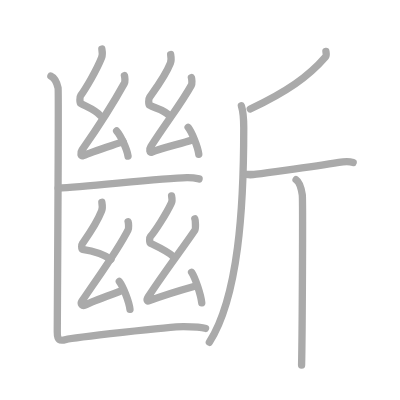
t = 0.00 s
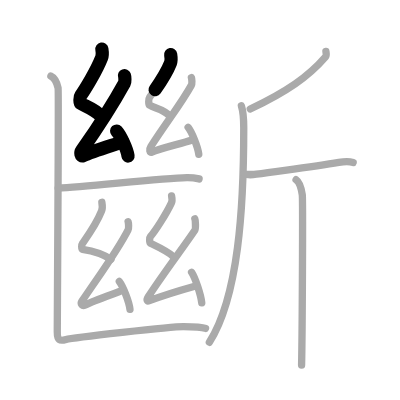
t = 3.50 s
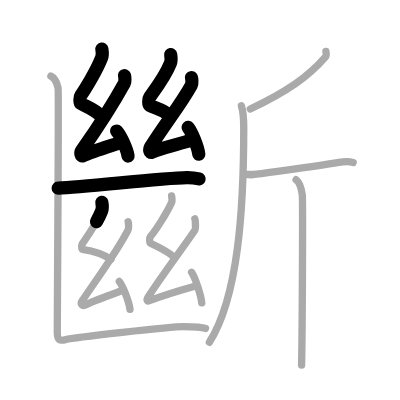
t = 7.25 s
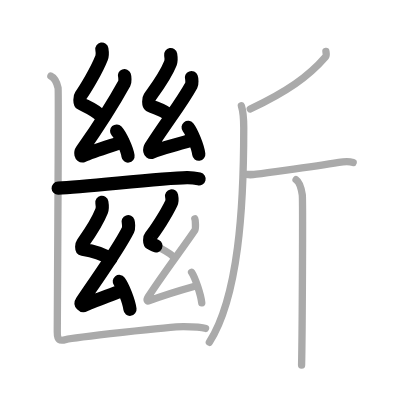
t = 10.75 s
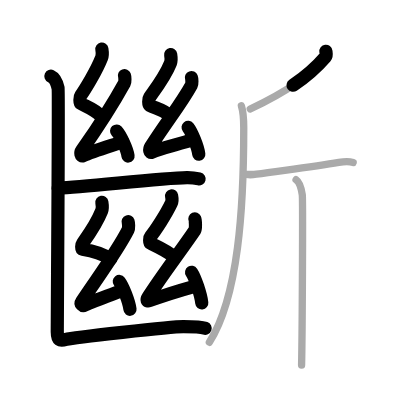
t = 14.50 s
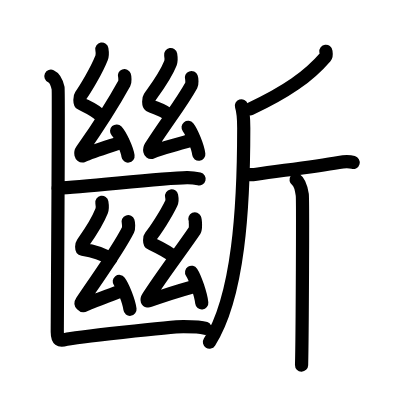
t = 18.00 s

The animated SVG that drew these frames (rendered in a browser with its animation timeline set to each time). Animation: 18 SMIL elements (animate=18); one cycle of 18.00 s.

<?xml version="1.0" standalone="no"?>
<!DOCTYPE svg PUBLIC "-//W3C//DTD SVG 1.1//EN"   "http://www.w3.org/Graphics/SVG/1.1/DTD/svg11.dtd">
<svg width="400px" height="400px"  version="1.1" xmlns="http://www.w3.org/2000/svg">
  <defs>
    <marker id="Triangle" viewBox="0 0 10 10" refX="0" refY="5" markerUnits="strokeWidth" markerWidth="3" style="stroke-opacity:0%;fill:#aaaaaa;" markerHeight="2" orient="auto">
      <path d="M 0 0 L 10 5 L 0 10 z" />
    </marker>
    
    <marker id="Arrow" viewBox="0 0 10 10" refX="5" refY="5" markerUnits="strokeWidth" markerWidth="1.8" style="stroke-opacity:0%;fill:#770000;" markerHeight="2" orient="auto">
      <path d="M 0 4 L 6 4 L 4 1 L 10 5 L 4 9 L 6 6 L 0 6 z" />
        <circle cx="5" cy="5" r="5" />
      </marker>
    
    <marker id="TriangleRed" viewBox="0 0 10 10" refX="0" refY="5" markerUnits="strokeWidth" markerWidth="3" style="stroke-opacity:0%;fill:#CC0000;" markerHeight="2" orient="auto">
      <path d="M 0 0 L 10 5 L 0 10 z" />
    </marker>
    
    <marker id="ArrowRed" viewBox="0 0 10 10" refX="5" refY="5" markerUnits="strokeWidth" markerWidth="1.8" style="stroke-opacity:0%;fill:#CC0000;" markerHeight="2" orient="auto">
      <path d="M 0 4 L 6 4 L 4 1 L 10 5 L 4 9 L 6 6 L 0 6 z" />
        <circle cx="5" cy="5" r="5" />
      </marker>
    
  </defs>
  
  <path style="fill:#ffffff; fill-opacity:100%; fill-rule:evenodd; stroke-width:0;" d="M 0 0 L 400px 0 L 400px 400px L 0 400px L 0 0" />

  <g transform="scale(3.6697247706422 3.6697247706422)">
<path style="fill:none; fill-opacity:0%; fill-rule:evenodd; stroke:#aaaaaa; stroke-opacity:100%; stroke-width: 1.5pt; stroke-linejoin:round; stroke-linecap:round;" d="M27.76 13.37c0.14 0.83 0.26 1.54-0.07 2.36c-1.44 3.62-4.34 8.4-5.71 10.35c-0.28 0.4-0.27 1.93 0 2.09c1.44 0.83 4.02 1.73 5.25 3.25"></path>
<path style="fill:none; fill-opacity:0%; fill-rule:evenodd; stroke:#aaaaaa; stroke-opacity:100%; stroke-width: 1.5pt; stroke-linejoin:round; stroke-linecap:round;" d="M33.91 20.61c0.14 0.38 0.21 1.66 0 2.04c-2.88 5.23-6.91 11.6-11.58 18.26c-0.55 0.78-0.27 1.78 0.27 1.52c2.29-1.07 8.02-2.82 10.97-3.84"></path>
<path style="fill:none; fill-opacity:0%; fill-rule:evenodd; stroke:#aaaaaa; stroke-opacity:100%; stroke-width: 1.5pt; stroke-linejoin:round; stroke-linecap:round;" d="M31.78 35.7c1.1 1.21 2.84 4.96 3.11 6.84"></path>
<path style="fill:none; fill-opacity:0%; fill-rule:evenodd; stroke:#aaaaaa; stroke-opacity:100%; stroke-width: 1.5pt; stroke-linejoin:round; stroke-linecap:round;" d="M46.51 14.87c0.14 0.83 0.26 1.54-0.07 2.36c-1.44 3.62-4.34 7.4-5.71 9.35c-0.28 0.4-0.27 1.93 0 2.09c1.44 0.83 4.02 1.23 5.25 2.75"></path>
<path style="fill:none; fill-opacity:0%; fill-rule:evenodd; stroke:#aaaaaa; stroke-opacity:100%; stroke-width: 1.5pt; stroke-linejoin:round; stroke-linecap:round;" d="M52.16 21.15c0.14 0.38 0.21 1.66 0 2.04C49.28 28.43 45.5 33 41.08 39.95c-0.51 0.8-0.27 1.78 0.27 1.52c2.29-1.07 8.02-2.32 10.97-3.34"></path>
<path style="fill:none; fill-opacity:0%; fill-rule:evenodd; stroke:#aaaaaa; stroke-opacity:100%; stroke-width: 1.5pt; stroke-linejoin:round; stroke-linecap:round;" d="M51.26 34.7c1.03 1.3 2.66 5.33 2.91 7.34"></path>
<path style="fill:none; fill-opacity:0%; fill-rule:evenodd; stroke:#aaaaaa; stroke-opacity:100%; stroke-width: 1.5pt; stroke-linejoin:round; stroke-linecap:round;" d="M15.85 51.27C23.5 51 43.5 48.5 50.96 48.39c1.56-0.02 2.5 0.18 3.29 0.37"></path>
<path style="fill:none; fill-opacity:0%; fill-rule:evenodd; stroke:#aaaaaa; stroke-opacity:100%; stroke-width: 1.5pt; stroke-linejoin:round; stroke-linecap:round;" d="M27.76 55.12c0.14 0.83 0.26 1.54-0.07 2.37c-1.44 3.62-3.84 6.9-5.21 8.85c-0.28 0.4-0.31 1.54 0 1.59c2.26 0.34 5.76 1.34 7.75 2.75"></path>
<path style="fill:none; fill-opacity:0%; fill-rule:evenodd; stroke:#aaaaaa; stroke-opacity:100%; stroke-width: 1.5pt; stroke-linejoin:round; stroke-linecap:round;" d="M34.91 60.4c0.14 0.42 0.21 1.81 0 2.22c-2.88 5.7-7.66 12.12-12.58 19.44c-0.57 0.84 0.23 1.39 0.77 1.11c2.29-1.16 6.52-2.62 9.47-3.73"></path>
<path style="fill:none; fill-opacity:0%; fill-rule:evenodd; stroke:#aaaaaa; stroke-opacity:100%; stroke-width: 1.5pt; stroke-linejoin:round; stroke-linecap:round;" d="M32.51 76.7c1.03 1.34 2.66 5.51 2.91 7.59"></path>
<path style="fill:none; fill-opacity:0%; fill-rule:evenodd; stroke:#aaaaaa; stroke-opacity:100%; stroke-width: 1.5pt; stroke-linejoin:round; stroke-linecap:round;" d="M46.76 53.37c0.14 0.7 0.26 1.3-0.07 1.99c-1.44 3.05-4.34 7.5-5.71 9.14c-0.28 0.33-0.27 1.62 0 1.76c1.44 0.7 5.02 2.38 6.25 3.66"></path>
<path style="fill:none; fill-opacity:0%; fill-rule:evenodd; stroke:#aaaaaa; stroke-opacity:100%; stroke-width: 1.5pt; stroke-linejoin:round; stroke-linecap:round;" d="M53.1 59.65c0.17 0.39 0.26 2.7 0 3.08c-3.63 5.34-8.56 11.77-12.71 18.16c-0.56 0.86-0.35 1.3 0.35 1.04c2.89-1.09 8.62-2.89 12.33-3.93"></path>
<path style="fill:none; fill-opacity:0%; fill-rule:evenodd; stroke:#aaaaaa; stroke-opacity:100%; stroke-width: 1.5pt; stroke-linejoin:round; stroke-linecap:round;" d="M52.21 74.2c0.98 1.47 2.52 6.05 2.77 8.34"></path>
<path style="fill:none; fill-opacity:0%; fill-rule:evenodd; stroke:#aaaaaa; stroke-opacity:100%; stroke-width: 1.5pt; stroke-linejoin:round; stroke-linecap:round;" d="M13.87 20.75c1.09 0.5 1.74 2.25 1.96 3.25c0.22 1-0.22 60.25-0.22 66.5c0 2.25 0.64 2.5 2.39 2S46.5 89 50 89c2.5 0 4.75 0 6 0.5"></path>
<path style="fill:none; fill-opacity:0%; fill-rule:evenodd; stroke:#aaaaaa; stroke-opacity:100%; stroke-width: 1.5pt; stroke-linejoin:round; stroke-linecap:round;" d="M88.81 14c0.05 0.37 0.23 1.09-0.11 1.48c-4.67 5.43-10.65 9.54-20.51 14.21"></path>
<path style="fill:none; fill-opacity:0%; fill-rule:evenodd; stroke:#aaaaaa; stroke-opacity:100%; stroke-width: 1.5pt; stroke-linejoin:round; stroke-linecap:round;" d="M65.78 28.83c0.65 2 0.64 3.92 0.64 6.1c0 21.57-1.42 45.82-9.37 58.34"></path>
<path style="fill:none; fill-opacity:0%; fill-rule:evenodd; stroke:#aaaaaa; stroke-opacity:100%; stroke-width: 1.5pt; stroke-linejoin:round; stroke-linecap:round;" d="M66.59 47.35c0.44 0.2 2.13 0.29 3.29 0.12c6.61-0.97 15.36-1.97 22.46-3.21c1.15-0.2 3.17-0.2 3.9 0"></path>
<path style="fill:none; fill-opacity:0%; fill-rule:evenodd; stroke:#aaaaaa; stroke-opacity:100%; stroke-width: 1.5pt; stroke-linejoin:round; stroke-linecap:round;" d="M80.68 48.98c0.94 0.63 1.5 2.84 1.69 4.1c0.19 1.26 0 38.54-0.19 46.42"></path>

<path style="fill:none; fill-opacity:0%; fill-rule:evenodd; stroke:#000000; stroke-opacity:100%; stroke-width: 2.7pt; stroke-linejoin:round; stroke-linecap:round;" d="M27.76 13.37c0.14 0.83 0.26 1.54-0.07 2.36c-1.44 3.62-4.34 8.4-5.71 10.35c-0.28 0.4-0.27 1.93 0 2.09c1.44 0.83 4.02 1.73 5.25 3.25" pathLength="100" stroke-dashoffset="100" stroke-dasharray="100 105"><animate id="dashAnim1" attributeName="stroke-dashoffset" from="100" to="0" dur="1s" calcMode="linear" fill="freeze"/></path>
<path style="fill:none; fill-opacity:0%; fill-rule:evenodd; stroke:#000000; stroke-opacity:100%; stroke-width: 2.7pt; stroke-linejoin:round; stroke-linecap:round;" d="M33.91 20.61c0.14 0.38 0.21 1.66 0 2.04c-2.88 5.23-6.91 11.6-11.58 18.26c-0.55 0.78-0.27 1.78 0.27 1.52c2.29-1.07 8.02-2.82 10.97-3.84" pathLength="100" stroke-dashoffset="100" stroke-dasharray="100 105"><animate id="dashAnim2" attributeName="stroke-dashoffset" from="100" to="0" dur="1s" calcMode="linear" begin="dashAnim1.end" fill="freeze"/></path>
<path style="fill:none; fill-opacity:0%; fill-rule:evenodd; stroke:#000000; stroke-opacity:100%; stroke-width: 2.7pt; stroke-linejoin:round; stroke-linecap:round;" d="M31.78 35.7c1.1 1.21 2.84 4.96 3.11 6.84" pathLength="100" stroke-dashoffset="100" stroke-dasharray="100 105"><animate id="dashAnim3" attributeName="stroke-dashoffset" from="100" to="0" dur="1s" calcMode="linear" begin="dashAnim2.end" fill="freeze"/></path>
<path style="fill:none; fill-opacity:0%; fill-rule:evenodd; stroke:#000000; stroke-opacity:100%; stroke-width: 2.7pt; stroke-linejoin:round; stroke-linecap:round;" d="M46.51 14.87c0.14 0.83 0.26 1.54-0.07 2.36c-1.44 3.62-4.34 7.4-5.71 9.35c-0.28 0.4-0.27 1.93 0 2.09c1.44 0.83 4.02 1.23 5.25 2.75" pathLength="100" stroke-dashoffset="100" stroke-dasharray="100 105"><animate id="dashAnim4" attributeName="stroke-dashoffset" from="100" to="0" dur="1s" calcMode="linear" begin="dashAnim3.end" fill="freeze"/></path>
<path style="fill:none; fill-opacity:0%; fill-rule:evenodd; stroke:#000000; stroke-opacity:100%; stroke-width: 2.7pt; stroke-linejoin:round; stroke-linecap:round;" d="M52.16 21.15c0.14 0.38 0.21 1.66 0 2.04C49.28 28.43 45.5 33 41.08 39.95c-0.51 0.8-0.27 1.78 0.27 1.52c2.29-1.07 8.02-2.32 10.97-3.34" pathLength="100" stroke-dashoffset="100" stroke-dasharray="100 105"><animate id="dashAnim5" attributeName="stroke-dashoffset" from="100" to="0" dur="1s" calcMode="linear" begin="dashAnim4.end" fill="freeze"/></path>
<path style="fill:none; fill-opacity:0%; fill-rule:evenodd; stroke:#000000; stroke-opacity:100%; stroke-width: 2.7pt; stroke-linejoin:round; stroke-linecap:round;" d="M51.26 34.7c1.03 1.3 2.66 5.33 2.91 7.34" pathLength="100" stroke-dashoffset="100" stroke-dasharray="100 105"><animate id="dashAnim6" attributeName="stroke-dashoffset" from="100" to="0" dur="1s" calcMode="linear" begin="dashAnim5.end" fill="freeze"/></path>
<path style="fill:none; fill-opacity:0%; fill-rule:evenodd; stroke:#000000; stroke-opacity:100%; stroke-width: 2.7pt; stroke-linejoin:round; stroke-linecap:round;" d="M15.85 51.27C23.5 51 43.5 48.5 50.96 48.39c1.56-0.02 2.5 0.18 3.29 0.37" pathLength="100" stroke-dashoffset="100" stroke-dasharray="100 105"><animate id="dashAnim7" attributeName="stroke-dashoffset" from="100" to="0" dur="1s" calcMode="linear" begin="dashAnim6.end" fill="freeze"/></path>
<path style="fill:none; fill-opacity:0%; fill-rule:evenodd; stroke:#000000; stroke-opacity:100%; stroke-width: 2.7pt; stroke-linejoin:round; stroke-linecap:round;" d="M27.76 55.12c0.14 0.83 0.26 1.54-0.07 2.37c-1.44 3.62-3.84 6.9-5.21 8.85c-0.28 0.4-0.31 1.54 0 1.59c2.26 0.34 5.76 1.34 7.75 2.75" pathLength="100" stroke-dashoffset="100" stroke-dasharray="100 105"><animate id="dashAnim8" attributeName="stroke-dashoffset" from="100" to="0" dur="1s" calcMode="linear" begin="dashAnim7.end" fill="freeze"/></path>
<path style="fill:none; fill-opacity:0%; fill-rule:evenodd; stroke:#000000; stroke-opacity:100%; stroke-width: 2.7pt; stroke-linejoin:round; stroke-linecap:round;" d="M34.91 60.4c0.14 0.42 0.21 1.81 0 2.22c-2.88 5.7-7.66 12.12-12.58 19.44c-0.57 0.84 0.23 1.39 0.77 1.11c2.29-1.16 6.52-2.62 9.47-3.73" pathLength="100" stroke-dashoffset="100" stroke-dasharray="100 105"><animate id="dashAnim9" attributeName="stroke-dashoffset" from="100" to="0" dur="1s" calcMode="linear" begin="dashAnim8.end" fill="freeze"/></path>
<path style="fill:none; fill-opacity:0%; fill-rule:evenodd; stroke:#000000; stroke-opacity:100%; stroke-width: 2.7pt; stroke-linejoin:round; stroke-linecap:round;" d="M32.51 76.7c1.03 1.34 2.66 5.51 2.91 7.59" pathLength="100" stroke-dashoffset="100" stroke-dasharray="100 105"><animate id="dashAnim10" attributeName="stroke-dashoffset" from="100" to="0" dur="1s" calcMode="linear" begin="dashAnim9.end" fill="freeze"/></path>
<path style="fill:none; fill-opacity:0%; fill-rule:evenodd; stroke:#000000; stroke-opacity:100%; stroke-width: 2.7pt; stroke-linejoin:round; stroke-linecap:round;" d="M46.76 53.37c0.14 0.7 0.26 1.3-0.07 1.99c-1.44 3.05-4.34 7.5-5.71 9.14c-0.28 0.33-0.27 1.62 0 1.76c1.44 0.7 5.02 2.38 6.25 3.66" pathLength="100" stroke-dashoffset="100" stroke-dasharray="100 105"><animate id="dashAnim11" attributeName="stroke-dashoffset" from="100" to="0" dur="1s" calcMode="linear" begin="dashAnim10.end" fill="freeze"/></path>
<path style="fill:none; fill-opacity:0%; fill-rule:evenodd; stroke:#000000; stroke-opacity:100%; stroke-width: 2.7pt; stroke-linejoin:round; stroke-linecap:round;" d="M53.1 59.65c0.17 0.39 0.26 2.7 0 3.08c-3.63 5.34-8.56 11.77-12.71 18.16c-0.56 0.86-0.35 1.3 0.35 1.04c2.89-1.09 8.62-2.89 12.33-3.93" pathLength="100" stroke-dashoffset="100" stroke-dasharray="100 105"><animate id="dashAnim12" attributeName="stroke-dashoffset" from="100" to="0" dur="1s" calcMode="linear" begin="dashAnim11.end" fill="freeze"/></path>
<path style="fill:none; fill-opacity:0%; fill-rule:evenodd; stroke:#000000; stroke-opacity:100%; stroke-width: 2.7pt; stroke-linejoin:round; stroke-linecap:round;" d="M52.21 74.2c0.98 1.47 2.52 6.05 2.77 8.34" pathLength="100" stroke-dashoffset="100" stroke-dasharray="100 105"><animate id="dashAnim13" attributeName="stroke-dashoffset" from="100" to="0" dur="1s" calcMode="linear" begin="dashAnim12.end" fill="freeze"/></path>
<path style="fill:none; fill-opacity:0%; fill-rule:evenodd; stroke:#000000; stroke-opacity:100%; stroke-width: 2.7pt; stroke-linejoin:round; stroke-linecap:round;" d="M13.87 20.75c1.09 0.5 1.74 2.25 1.96 3.25c0.22 1-0.22 60.25-0.22 66.5c0 2.25 0.64 2.5 2.39 2S46.5 89 50 89c2.5 0 4.75 0 6 0.5" pathLength="100" stroke-dashoffset="100" stroke-dasharray="100 105"><animate id="dashAnim14" attributeName="stroke-dashoffset" from="100" to="0" dur="1s" calcMode="linear" begin="dashAnim13.end" fill="freeze"/></path>
<path style="fill:none; fill-opacity:0%; fill-rule:evenodd; stroke:#000000; stroke-opacity:100%; stroke-width: 2.7pt; stroke-linejoin:round; stroke-linecap:round;" d="M88.81 14c0.05 0.37 0.23 1.09-0.11 1.48c-4.67 5.43-10.65 9.54-20.51 14.21" pathLength="100" stroke-dashoffset="100" stroke-dasharray="100 105"><animate id="dashAnim15" attributeName="stroke-dashoffset" from="100" to="0" dur="1s" calcMode="linear" begin="dashAnim14.end" fill="freeze"/></path>
<path style="fill:none; fill-opacity:0%; fill-rule:evenodd; stroke:#000000; stroke-opacity:100%; stroke-width: 2.7pt; stroke-linejoin:round; stroke-linecap:round;" d="M65.78 28.83c0.65 2 0.64 3.92 0.64 6.1c0 21.57-1.42 45.82-9.37 58.34" pathLength="100" stroke-dashoffset="100" stroke-dasharray="100 105"><animate id="dashAnim16" attributeName="stroke-dashoffset" from="100" to="0" dur="1s" calcMode="linear" begin="dashAnim15.end" fill="freeze"/></path>
<path style="fill:none; fill-opacity:0%; fill-rule:evenodd; stroke:#000000; stroke-opacity:100%; stroke-width: 2.7pt; stroke-linejoin:round; stroke-linecap:round;" d="M66.59 47.35c0.44 0.2 2.13 0.29 3.29 0.12c6.61-0.97 15.36-1.97 22.46-3.21c1.15-0.2 3.17-0.2 3.9 0" pathLength="100" stroke-dashoffset="100" stroke-dasharray="100 105"><animate id="dashAnim17" attributeName="stroke-dashoffset" from="100" to="0" dur="1s" calcMode="linear" begin="dashAnim16.end" fill="freeze"/></path>
<path style="fill:none; fill-opacity:0%; fill-rule:evenodd; stroke:#000000; stroke-opacity:100%; stroke-width: 2.7pt; stroke-linejoin:round; stroke-linecap:round;" d="M80.68 48.98c0.94 0.63 1.5 2.84 1.69 4.1c0.19 1.26 0 38.54-0.19 46.42" pathLength="100" stroke-dashoffset="100" stroke-dasharray="100 105"><animate id="dashAnim18" attributeName="stroke-dashoffset" from="100" to="0" dur="1s" calcMode="linear" begin="dashAnim17.end" fill="freeze"/></path>

</g>

</svg>  
          
